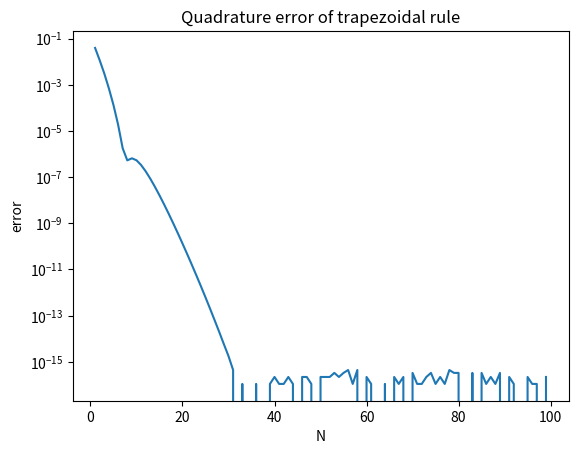

Source code (Python):
import numpy as np
import matplotlib.pyplot as plt


def f(x):
    return np.exp(-x ** 2) * np.sin(x) ** 2


def Q(f, N):
    q = 0
    h = 1 / np.sqrt(N)
    for i in range(-N, N + 1):
        xi = i * h
        q += h * f(xi)
    return q


analytic = ((np.e - 1) * np.sqrt(np.pi)) / (2 * np.e)
ns = list(range(1, 100))

errors = []
for N in ns:
    errors.append(abs(Q(f, N) - analytic))

plt.title("Quadrature error of trapezoidal rule")
plt.semilogy(ns, errors)
plt.xlabel("N")
plt.ylabel("error")
plt.show()
